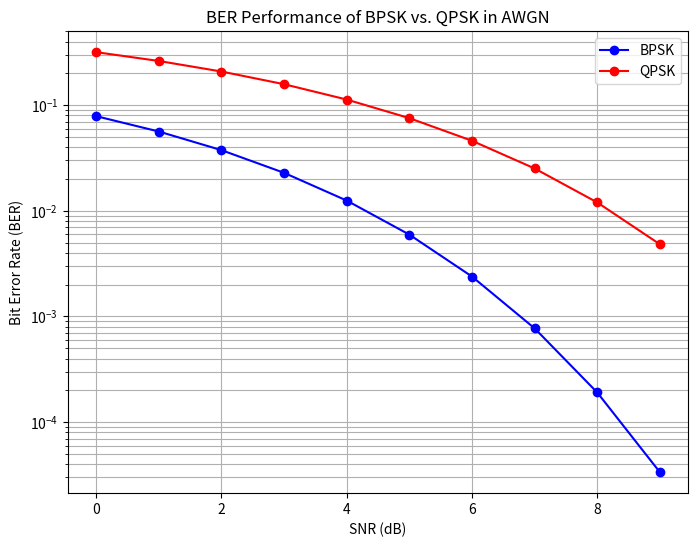

Source code (Python):

import numpy as np
import matplotlib.pyplot as plt
from scipy.special import erfc

# Function to simulate BPSK over AWGN
def bpsk_ber(snr_db):
    snr_linear = 10**(snr_db/10)  # Convert SNR from dB to linear scale
    return 0.5 * erfc(np.sqrt(snr_linear))

# Function to simulate QPSK over AWGN
def qpsk_ber(snr_db):
    snr_linear = 10**(snr_db/10)  # Convert SNR from dB to linear scale
    return  erfc(np.sqrt(snr_linear/2)) # QPSK has twice the spectral efficiency

# Define SNR range (in dB)
snr_range = np.arange(0, 10, 1)  # 0 to 10 dB

# Compute BER for BPSK and QPSK
ber_bpsk = [bpsk_ber(snr) for snr in snr_range]
ber_qpsk = [qpsk_ber(snr) for snr in snr_range]

# Plot results
plt.figure(figsize=(8, 6))
plt.semilogy(snr_range, ber_bpsk, 'bo-', label='BPSK')
plt.semilogy(snr_range, ber_qpsk, 'ro-', label='QPSK')

plt.xlabel('SNR (dB)')
plt.ylabel('Bit Error Rate (BER)')
plt.title('BER Performance of BPSK vs. QPSK in AWGN')
plt.legend()
plt.grid(True, which='both')
plt.show()
